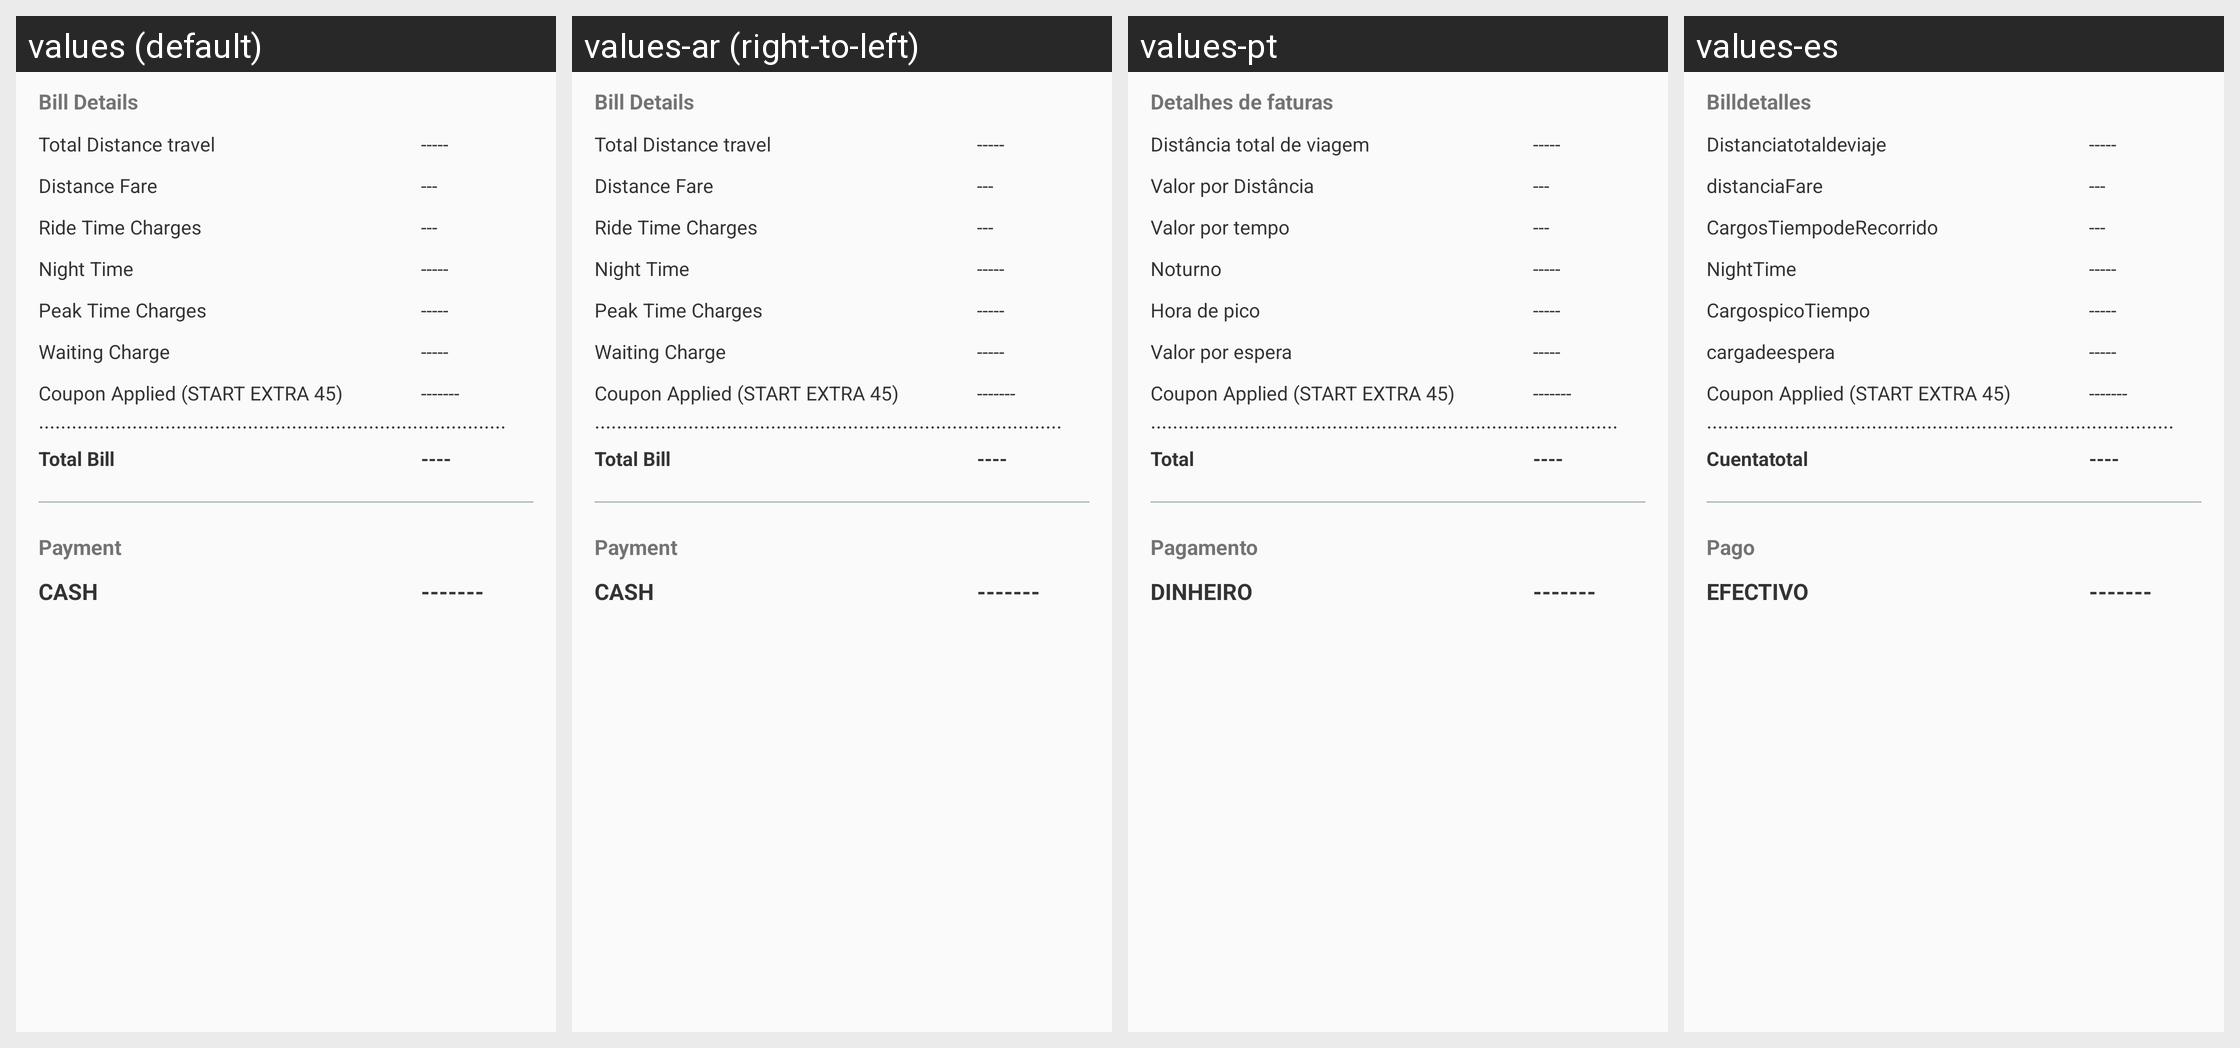

This grid shows one Android layout under several languages. Give, for every string resource on the screen, its name, the default text and each shown locale's text.
Android screen res/layout/selected_ride_layout_element.xml rendered under 4 locales, left to right: values (default), values-ar (right-to-left), values-pt, values-es. Device: Nexus 5 (rendered at 1080×1920; each locale shown at half size, 540×960, under a caption strip naming it); theme AppTheme.
Strings drawn on this screen, with the default value and each locale's value (text and hints the layout hard-codes, and strings that could not be matched under every locale, appear in the picture but are not listed):

RIDE_SELECTED_ACTIVITY__bill_detail
  values: Bill Details
  values-ar: Bill Details
  values-pt: Detalhes de faturas
  values-es: Billdetalles

RIDE_SELECTED_ACTIVITY__total_distance_travel
  values: Total Distance travel
  values-ar: Total Distance travel
  values-pt: Distância total de viagem
  values-es: Distanciatotaldeviaje

RIDE_SELECTED_ACTIVITY__distance_fare
  values: Distance Fare
  values-ar: Distance Fare
  values-pt: Valor por Distância
  values-es: distanciaFare

RIDE_SELECTED_ACTIVITY__ride_time_charges
  values: Ride Time Charges
  values-ar: Ride Time Charges
  values-pt: Valor por tempo
  values-es: CargosTiempodeRecorrido

RIDE_SELECTED_ACTIVITY__night_time
  values: Night Time
  values-ar: Night Time
  values-pt: Noturno
  values-es: NightTime

RIDE_SELECTED_ACTIVITY__peak_time_charges
  values: Peak Time Charges
  values-ar: Peak Time Charges
  values-pt: Hora de pico
  values-es: CargospicoTiempo

RIDE_SELECTED_ACTIVITY__waiting_charge
  values: Waiting Charge
  values-ar: Waiting Charge
  values-pt: Valor por espera
  values-es: cargadeespera

RIDE_SELECTED_ACTIVITY__total_bill
  values: Total Bill
  values-ar: Total Bill
  values-pt: Total
  values-es: Cuentatotal

RIDE_SELECTED_ACTIVITY__payment
  values: Payment
  values-ar: Payment
  values-pt: Pagamento
  values-es: Pago

RIDE_SELECTED_ACTIVITY__cash
  values: CASH
  values-ar: CASH
  values-pt: DINHEIRO
  values-es: EFECTIVO
